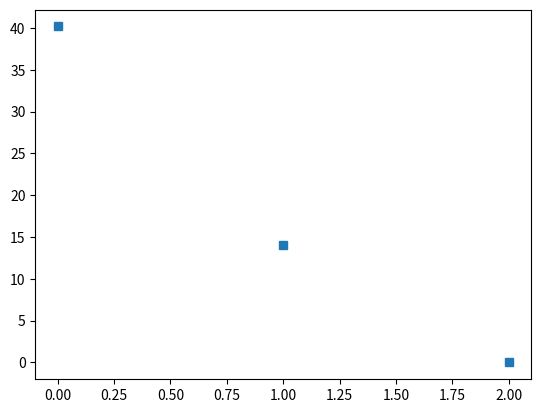

This figure's Python source:


import numpy as np
import matplotlib.pyplot as plt
import math


#HERE Functions ________________________
def dist_manhattan(ele1, ele2):
  dist1 = np.abs(ele1 - ele2)
  sum = np.sum(dist1)
  return sum

# This function calculates the closest cluster for each point inside a set of points.
# Centroids centr of the clusters must be provided.
# input: 
#   - pos: numpy.array as matrix containing the set of points. 
#       pos.shape[0] must be the number of points. 
#       pos.shape[1] is the number of elements defining each point. 
#   - centr: numpy.array as matrix containing the set of centroids of the clusters. 
#       centr.shape[0] must be the number of centroids. 
#       centr.shape[1] is the number of elements defining each centroid.
# output: 
#   - closest_cluster: a numpy.array of length pos.shape[0] that contains the cluster 
#                   number corresponding to each point in pos.
#   - dist_point_cluster: a numpy.array of length pos.shape[0] that contains the distance dist 
#                   of each point in pos to its closest centroid
# WARNING: 
#   - centr.shape[1] must be equal to pos.shape[1]. 
#    

def assign_closest_cluster(pos, centr):
  if(centr.shape[1] != pos.shape[1]):
    print("error in \"def closest_cluster(pos, centr)\" shape of pos and centr incompatible")
    return -1, -1
  closest_cluster = np.int32(np.zeros([pos.shape[0]]))
  dist_point_cluster = np.zeros([pos.shape[0]])
  i_pos = 0
  while i_pos < pos.shape[0]:
    i_c = 0
    ele1 = pos[i_pos,:]
    sum = dist_manhattan(ele1, centr[i_c,:])
    closest_cluster[i_pos] = i_c
    dist_point_cluster[i_pos] = sum
    i_c=i_c+1
    while i_c < centr.shape[0]:
      ele1 = pos[i_pos,:]
      sumnew = dist_manhattan(ele1, centr[i_c,:])
  
      if (sumnew<sum) == True:
        sum = sumnew
        closest_cluster[i_pos] = i_c
        dist_point_cluster[i_pos] = sum
      
    
      i_c = i_c+1
    i_pos = i_pos+1
  return closest_cluster, dist_point_cluster


# This function updates the centroid list centr
# input:
#   - pos: numpy.array as matrix containing the set of points. 
#       pos.shape[0] must be the number of points. 
#       pos.shape[1] is the number of elements defining each point.
#   - centr: numpy.array as matrix containing the set of centroids of the clusters. 
#       centr.shape[0] must be the number of centroids. 
#       centr.shape[1] is the number of elements defining each centroid.
#   - closest_cluster: a numpy.array of length pos.shape[0] that contains the cluster 
#                   number corresponding to each point in pos.

# output:
#   - centr: numpy.array as matrix containing the updated set of centroids of the clusters.
#              Centr is now updated and ready for the next round of clustering. 
  
def update_centr(pos, centr, closest_cluster):
  iterator = range(centr.shape[0])
  for i in iterator:
    selector = (closest_cluster == i)
    if np.sum(selector) > 0:
      cluster_points = pos[selector,:]
      arithm_mean = np.mean(cluster_points, axis = 0)
    else:
      arithm_mean = np.zeros(centr.shape[1])
      arithm_mean = arithm_mean*float('nan')
    centr[i,:] = arithm_mean
  return centr



# This function calculates the sum of (distances between each old centroid and the new centroid, respectively).
# input: 
#   - centr: numpy.array as matrix containing the set of centroids of the clusters. 
#       centr.shape[0] must be the number of centroids. 
#       centr.shape[1] is the number of elements defining each centroid.
#   - centr_old: same specification of centr, contains the values of the previous clustering round.
# output:
#   - new_eps: A float representing the sum of (distances between each old centroid and the new centroid, respectively).
def accuracy(centr, centr_old):
  new_eps = 0
  iterator = range(centr.shape[0])
  for i in iterator:
    dist_centr_old = dist_manhattan(centr_old[i,:], centr[i,:])
    if math.isnan(dist_centr_old) == False: 
      new_eps = new_eps + dist_centr_old
  return new_eps




#HERE the code__________________________
pos = np.array([[10, 32], [12, 31], [15, 30], [20, 0], [21, -2]])
k = 2
eps = 1.0
new_eps = eps + 1
eps_track = []
max_iter = 10

centr = np.array([[20,3], [5,3], [0, 10]])
centr_old = np.zeros(centr.shape)
centr = centr.astype(float)
k=0
while new_eps > eps:
  # find cluster assignment
  closest_cluster, dist_point_cluster = assign_closest_cluster(pos, centr)
  centr_old[:,:] = centr[:,:]
  #print(centr_old)

  # update the centroid values
  centr = update_centr(pos, centr, closest_cluster)
  # compute accuracy (change in cluster position)
  new_eps = accuracy(centr, centr_old)
  eps_track.append(new_eps)
  k=k+1

#print(eps_track)


plt.plot(eps_track, marker="s", ls = '')
plt.show()

